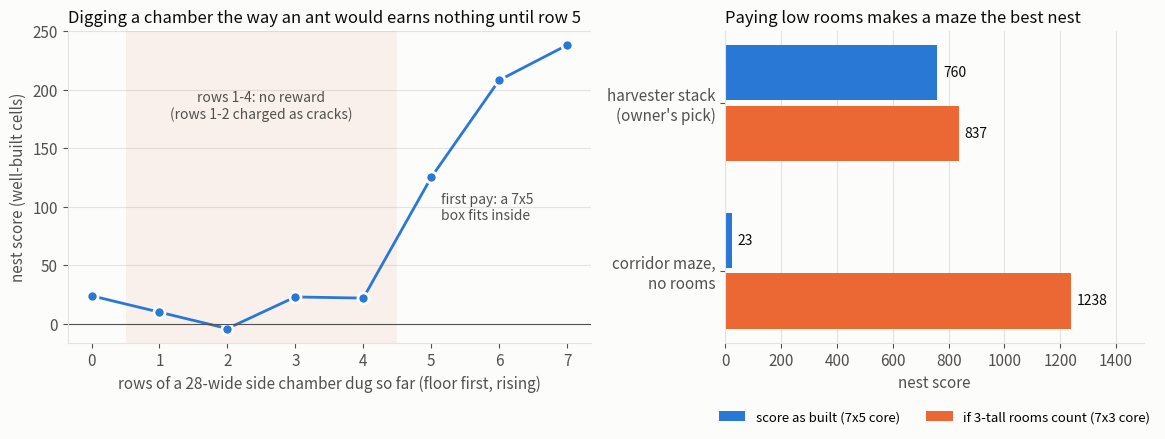

Write the Python code that produced this figure. (Note: this script raises an exception after producing the figure.)
import matplotlib; matplotlib.use("Agg")
import matplotlib.pyplot as plt
ink, ink2, grid, s1, s2 = "#0b0b0b", "#52514e", "#e4e3df", "#2a78d6", "#eb6834"
plt.rcParams.update({"font.size": 11, "axes.edgecolor": grid, "axes.labelcolor": ink2, "xtick.color": ink2, "ytick.color": ink2})
fig, (a, b) = plt.subplots(1, 2, figsize=(12, 4.6), facecolor="#fcfcfb", gridspec_kw=dict(width_ratios=[1.25, 1]))
for ax in (a, b):
    ax.set_facecolor("#fcfcfb"); ax.spines[["top", "right"]].set_visible(False); ax.grid(axis="y", color=grid, lw=0.8); ax.set_axisbelow(True)
rows = list(range(8)); sc = [24, 10, -4, 23, 22, 125, 208, 238]
a.plot(rows, sc, color=s1, lw=2, marker="o", ms=8, mec="#fcfcfb", mew=2)
a.axhline(0, color=ink2, lw=0.8)
a.axvspan(0.5, 4.5, color=s2, alpha=0.08, lw=0)
a.text(2.5, 175, "rows 1-4: no reward\n(rows 1-2 charged as cracks)", ha="center", color=ink2, fontsize=10)
a.text(5.15, 112, "first pay: a 7x5\nbox fits inside", color=ink2, fontsize=10, va="top")
a.set_xlabel("rows of a 28-wide side chamber dug so far (floor first, rising)")
a.set_ylabel("nest score (well-built cells)")
a.set_title("Digging a chamber the way an ant would earns nothing until row 5", loc="left", color=ink, fontsize=12)
names = ["harvester stack\n(owner's pick)", "corridor maze,\nno rooms"]
asis, low = [760, 23], [837, 1238]
y = [1, 0]; h = 0.36
b.barh([v + h/2 for v in y], asis, height=h - 0.03, color=s1, label="score as built (7x5 core)")
b.barh([v - h/2 for v in y], low, height=h - 0.03, color=s2, label="if 3-tall rooms count (7x3 core)")
for v, x1, x2 in zip(y, asis, low):
    b.text(x1 + 20, v + h/2, f"{x1}", va="center", color=ink, fontsize=10)
    b.text(x2 + 20, v - h/2, f"{x2}", va="center", color=ink, fontsize=10)
b.set_yticks(y, names); b.set_xlim(0, 1500); b.grid(axis="y", visible=False); b.grid(axis="x", color=grid, lw=0.8)
b.set_xlabel("nest score")
b.set_title("Paying low rooms makes a maze the best nest", loc="left", color=ink, fontsize=12)
b.legend(frameon=False, loc="upper center", bbox_to_anchor=(0.5, -0.18), ncol=2, fontsize=9.5)
fig.tight_layout(); fig.savefig("/mnt/project-files/nest-score/nest-score-gradient.png", dpi=130)
